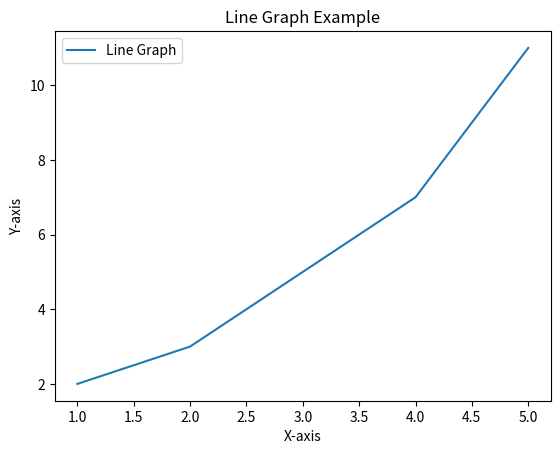

This figure's Python source:
import matplotlib.pyplot as plt

# Data
x = [1, 2, 3, 4, 5]
y = [2, 3, 5, 7, 11]

# Create a line graph
plt.plot(x, y, label="Line Graph")
plt.title("Line Graph Example")
plt.xlabel("X-axis")
plt.ylabel("Y-axis")
plt.legend()

# Show the graph
plt.show()
